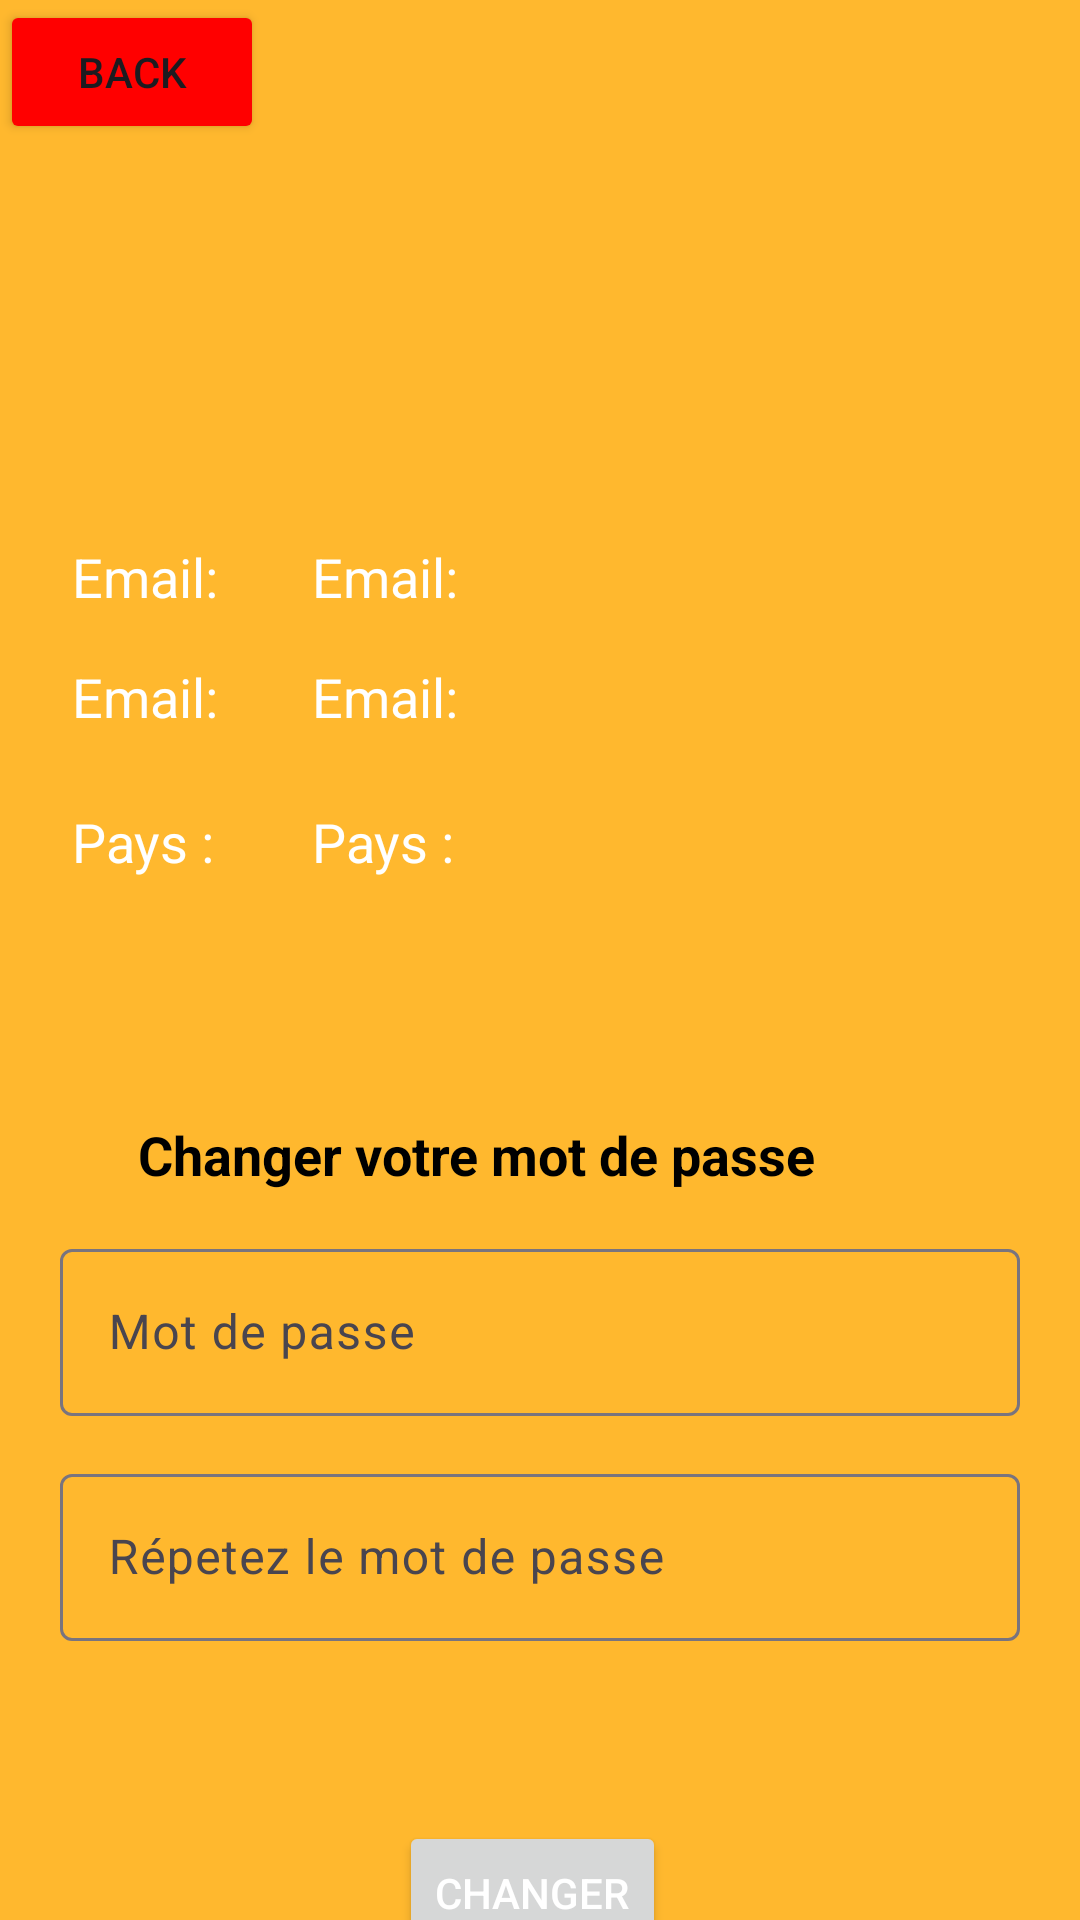

Produce the Android XML layout that renders to this screen, including the resource entries it uses.
<!-- AndroidManifest.xml: application theme Theme.Material3.Light -->
<!-- res/layout/activity_profile.xml -->
<?xml version="1.0" encoding="utf-8"?>
<androidx.constraintlayout.widget.ConstraintLayout xmlns:android="http://schemas.android.com/apk/res/android"
    xmlns:app="http://schemas.android.com/apk/res-auto"
    xmlns:tools="http://schemas.android.com/tools"
    android:layout_width="match_parent"
    android:layout_height="match_parent"
    android:background="@color/primary_color">

    <TextView
        android:id="@+id/number1"
        android:layout_width="wrap_content"
        android:layout_height="wrap_content"
        android:layout_marginStart="104dp"
        android:layout_marginTop="180dp"
        android:text="Email:"
        android:textColor="@color/white"
        android:textSize="18sp"
        app:layout_constraintStart_toStartOf="parent"
        app:layout_constraintTop_toTopOf="parent" />

    <TextView
        android:id="@+id/mail"
        android:layout_width="wrap_content"
        android:layout_height="wrap_content"
        android:layout_marginStart="104dp"
        android:layout_marginTop="220dp"
        android:text="Email:"
        android:textColor="@color/white"
        android:textSize="18sp"

        app:layout_constraintStart_toStartOf="parent"
        app:layout_constraintTop_toTopOf="parent" />

    <com.google.android.material.imageview.ShapeableImageView
        android:layout_marginTop="50dp"
        app:shapeAppearanceOverlay="@style/circular"

        android:id="@+id/logo_img"
        android:layout_width="100dp"
        android:layout_height="100dp"

        android:layout_marginBottom="90dp"

        android:contentDescription="@string/logo"
        app:layout_constraintEnd_toEndOf="parent"
        app:layout_constraintHorizontal_bias="0.5"
        app:layout_constraintStart_toStartOf="parent"
        app:layout_constraintTop_toTopOf="parent"
        app:srcCompat="@drawable/prof"
        tools:ignore="ImageContrastCheck,ImageContrastCheck" />

    <TextView
        android:id="@+id/textViewEmailLabel"
        android:layout_width="wrap_content"
        android:layout_height="wrap_content"
        android:layout_marginStart="24dp"
        android:layout_marginTop="220dp"
        android:text="Email:"
        android:textColor="@color/white"
        android:textSize="18sp"
        app:layout_constraintStart_toStartOf="parent"
        app:layout_constraintTop_toTopOf="parent" />

    <TextView

        android:id="@+id/textViewEmailLabel3"
        android:layout_width="wrap_content"
        android:layout_height="wrap_content"
        android:layout_marginStart="24dp"
        android:layout_marginTop="180dp"
        android:text="Email:"
        android:textColor="@color/white"
        android:textSize="18sp"
        app:layout_constraintStart_toStartOf="parent"
        app:layout_constraintTop_toTopOf="parent" />

    <TextView
        android:id="@+id/textViewCountryLabel"
        android:layout_width="wrap_content"
        android:layout_height="wrap_content"
        android:text="Pays :"
        android:textColor="@color/white"
        android:textSize="18sp"
        app:layout_constraintStart_toStartOf="parent"
        app:layout_constraintTop_toBottomOf="@+id/textViewEmailLabel"
        android:layout_marginStart="24dp"
        android:layout_marginTop="24dp" />

    <TextView
        android:id="@+id/pays"
        android:layout_width="wrap_content"
        android:layout_height="wrap_content"
        android:layout_marginStart="104dp"
        android:layout_marginTop="24dp"
        android:text="Pays :"
        android:textColor="@color/white"
        android:textSize="18sp"
        app:layout_constraintStart_toStartOf="parent"
        app:layout_constraintTop_toBottomOf="@+id/textViewEmailLabel" />

    <TextView
        android:id="@+id/textViewChangePassword"
        android:layout_width="wrap_content"
        android:layout_height="wrap_content"
        android:textStyle="bold"
        android:textColor="@color/black"
        android:layout_marginTop="80dp"
        android:text="Changer votre mot de passe"

        android:textSize="18sp"
        app:layout_constraintEnd_toEndOf="parent"
        app:layout_constraintHorizontal_bias="0.344"
        app:layout_constraintStart_toStartOf="parent"
        app:layout_constraintTop_toBottomOf="@+id/textViewCountryLabel" />

    <com.google.android.material.textfield.TextInputLayout
        android:id="@+id/textInputLayoutPassword"
        android:layout_width="0dp"
        android:layout_height="wrap_content"
        android:layout_marginLeft="20dp"
        android:layout_marginTop="14dp"
        android:layout_marginRight="20dp"
        app:layout_constraintEnd_toEndOf="parent"
        app:layout_constraintHorizontal_bias="0.6"
        app:layout_constraintStart_toStartOf="parent"
        app:layout_constraintTop_toBottomOf="@+id/textViewChangePassword">

        <com.google.android.material.textfield.TextInputEditText
            android:id="@+id/pass"
            android:layout_width="match_parent"
            android:layout_height="wrap_content"
            android:hint="Mot de passe"
            android:inputType="textPassword"
            android:textColor="@color/white" />

    </com.google.android.material.textfield.TextInputLayout>

    <com.google.android.material.textfield.TextInputLayout
        android:id="@+id/textInputLayoutEmail"
        android:layout_width="0dp"
        android:layout_height="wrap_content"
        android:layout_marginLeft="20dp"
        android:layout_marginTop="14dp"
        android:layout_marginRight="20dp"
        app:layout_constraintEnd_toEndOf="parent"
        app:layout_constraintHorizontal_bias="0.6"
        app:layout_constraintStart_toStartOf="parent"
        app:layout_constraintTop_toBottomOf="@+id/textInputLayoutPassword">

        <com.google.android.material.textfield.TextInputEditText
            android:id="@+id/rep"
            android:layout_width="match_parent"
            android:layout_height="wrap_content"
            android:inputType="textPassword"
            android:hint="Répetez le mot de passe"

            android:textColor="@color/white" />

    </com.google.android.material.textfield.TextInputLayout>

    <Button
        android:id="@+id/buttonChange"
        android:layout_width="wrap_content"
        android:layout_height="wrap_content"
        android:layout_marginTop="60dp"
        android:text="Changer"


        android:textColor="@color/white"
        app:layout_constraintEnd_toEndOf="parent"
        app:layout_constraintHorizontal_bias="0.491"
        app:layout_constraintStart_toStartOf="parent"
        app:layout_constraintTop_toBottomOf="@+id/textInputLayoutEmail" />

    <Button
        android:id="@+id/button"
        android:layout_width="wrap_content"
        android:layout_height="wrap_content"
        android:text="back"
        android:backgroundTint="@color/Red"

        tools:layout_editor_absoluteX="5dp"
        tools:layout_editor_absoluteY="9dp" />

</androidx.constraintlayout.widget.ConstraintLayout>
<!-- resources referenced by this layout -->
<resources>
  <color name="Red">#FFFF0000</color>
  <color name="black">#FF000000</color>
  <color name="primary_color">#FFB82E</color>
  <color name="white">#FFFFFFFF</color>
  <string name="logo">logo</string>
  <style name="circular">
          <item name="cornerSize">50%</item>
          
          
      </style>
</resources>
